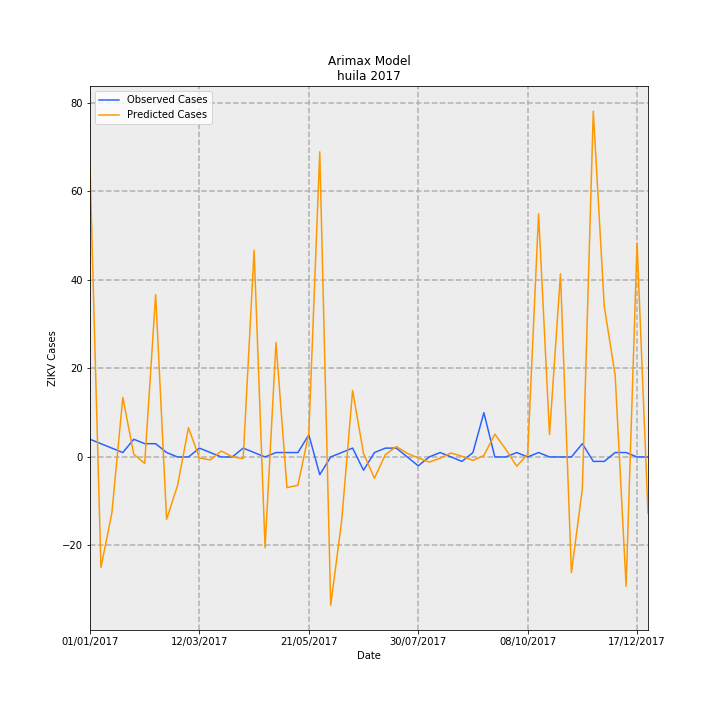

The file beside this chart, header and first rows:
Date, predictions_incidence, observed_incidence, Predicted Cases, Observed Cases, error
01/01/2017, 5.663, 0.3464, 65.4, 4.0, -61.4
08/01/2017, -2.161, 0.2598, -24.95, 3, 27.95
15/01/2017, -1.093, 0.1732, -12.63, 2.0, 14.63
22/01/2017, 1.166, 0.08659, 13.46, 1.0, -12.46
29/01/2017, 0.05269, 0.3464, 0.6084, 4.0, 3.392
05/02/2017, -0.1252, 0.2598, -1.446, 3, 4.446
12/02/2017, 3.175, 0.2598, 36.66, 3, -33.66
19/02/2017, -1.219, 0.08659, -14.08, 1.0, 15.08
26/02/2017, -0.5594, 0.0, -6.46, 0.0, 6.46
05/03/2017, 0.5719, 0.0, 6.605, 0.0, -6.605
12/03/2017, -0.01988, 0.1732, -0.2296, 2.0, 2.23
19/03/2017, -0.05749, 0.08659, -0.6639, 1.0, 1.664
26/03/2017, 0.1179, 0.0, 1.361, 0.0, -1.361
02/04/2017, 0.002393, 0.0, 0.02764, 0.0, -0.02764
09/04/2017, -0.0317, 0.1732, -0.3661, 2.0, 2.366
16/04/2017, 4.043, 0.08659, 46.69, 1.0, -45.69
23/04/2017, -1.777, 0.0, -20.52, 0.0, 20.52
30/04/2017, 2.239, 0.08659, 25.86, 1.0, -24.86
07/05/2017, -0.5997, 0.08659, -6.926, 1.0, 7.926
14/05/2017, -0.5533, 0.08659, -6.389, 1.0, 7.389
21/05/2017, 0.4619, 0.433, 5.334, 5.0, -0.3338
28/05/2017, 5.97, -0.3464, 68.94, -4.0, -72.94
04/06/2017, -2.902, 0.0, -33.51, 0.0, 33.51
11/06/2017, -1.251, 0.08659, -14.45, 1.0, 15.45
18/06/2017, 1.3, 0.1732, 15.02, 2.0, -13.02
25/06/2017, 0.06806, -0.2598, 0.786, -3, -3.786
02/07/2017, -0.4153, 0.08659, -4.796, 1.0, 5.796
09/07/2017, 0.0471, 0.1732, 0.5439, 2.0, 1.456
16/07/2017, 0.2037, 0.1732, 2.353, 2.0, -0.3525
23/07/2017, 0.07012, 0.0, 0.8098, 0.0, -0.8098
30/07/2017, -0.01854, -0.1732, -0.2141, -2.0, -1.786
06/08/2017, -0.1003, 0.0, -1.159, 0.0, 1.159
13/08/2017, -0.02429, 0.08659, -0.2805, 1.0, 1.28
20/08/2017, 0.07847, 0.0, 0.9062, 0.0, -0.9062
27/08/2017, 0.01282, -0.08659, 0.1481, -1.0, -1.148
03/09/2017, -0.0667, 0.08659, -0.7703, 1.0, 1.77
10/09/2017, 0.02752, 0.8659, 0.3179, 10.0, 9.682
17/09/2017, 0.4467, 0.0, 5.158, 0.0, -5.158
24/09/2017, 0.1494, 0.0, 1.726, 0.0, -1.726
01/10/2017, -0.1801, 0.08659, -2.08, 1.0, 3.08
08/10/2017, 0.05248, 0.0, 0.606, 0.0, -0.606
15/10/2017, 4.757, 0.08659, 54.93, 1.0, -53.93
22/10/2017, 0.4376, 0.0, 5.054, 0.0, -5.054
29/10/2017, 3.581, 0.0, 41.35, 0.0, -41.35
05/11/2017, -2.263, 0.0, -26.13, 0.0, 26.13
12/11/2017, -0.6197, 0.2598, -7.156, 3, 10.16
19/11/2017, 6.766, -0.08659, 78.14, -1.0, -79.14
26/11/2017, 2.952, -0.08659, 34.09, -1.0, -35.09
03/12/2017, 1.594, 0.08659, 18.41, 1.0, -17.41
10/12/2017, -2.528, 0.08659, -29.19, 1.0, 30.19
17/12/2017, 4.185, 0.0, 48.33, 0.0, -48.33
24/12/2017, -1.103, 0.0, -12.74, 0.0, 12.74
